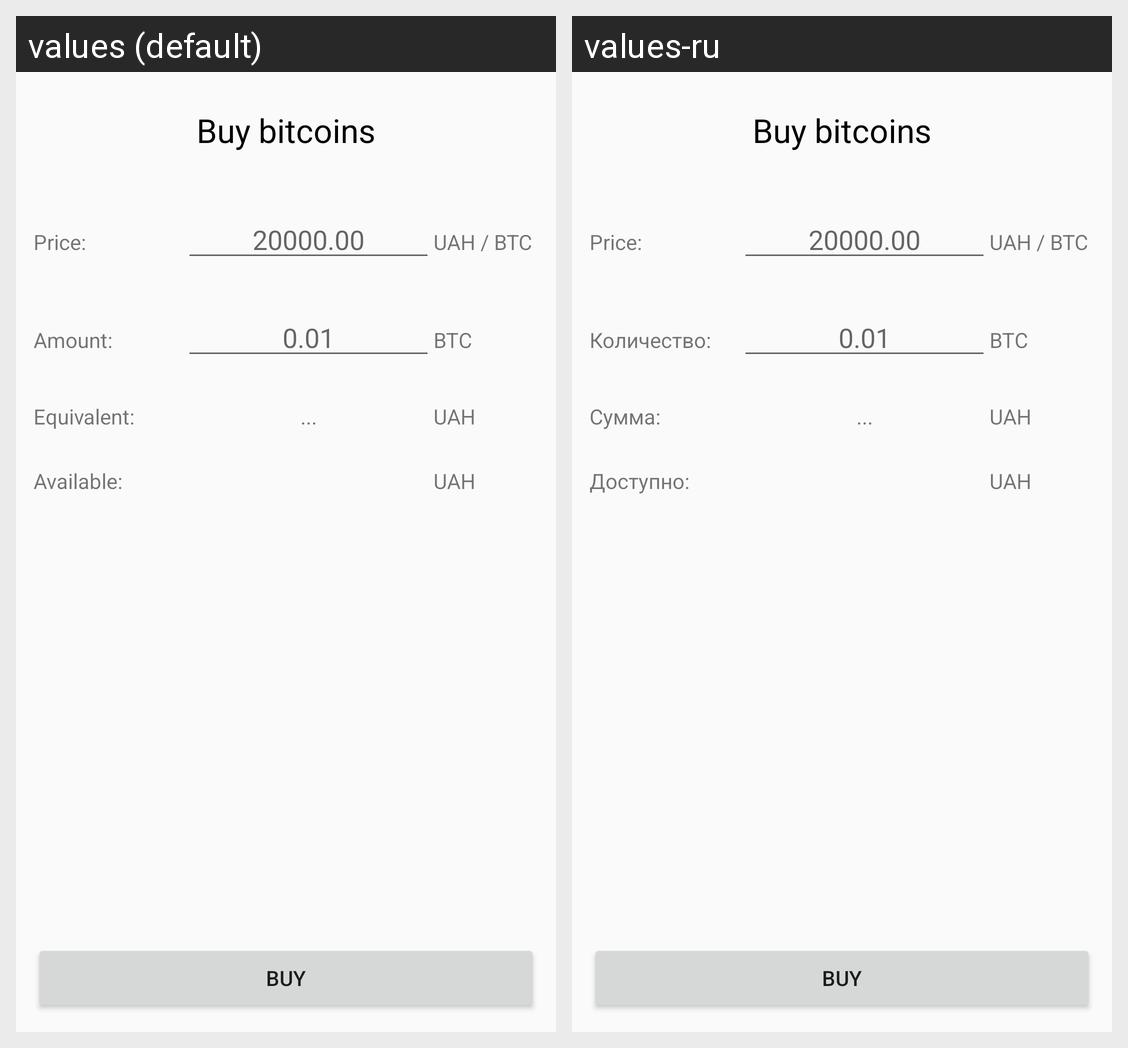

This grid shows one Android layout under two languages. Give, for every string resource on the screen, its name, the default text and each shown locale's text.
Android screen res/layout/activity_create_order.xml rendered under 2 locales, left to right: values (default), values-ru. Device: Nexus 5 (rendered at 1080×1920; each locale shown at half size, 540×960, under a caption strip naming it); theme AppTheme.
Strings drawn on this screen, with the default value and each locale's value (text and hints the layout hard-codes, and strings that could not be matched under every locale, appear in the picture but are not listed):

amount
  values: Amount:
  values-ru: Количество:

equivalent
  values: Equivalent:
  values-ru: Сумма:

available
  values: Available:
  values-ru: Доступно:
